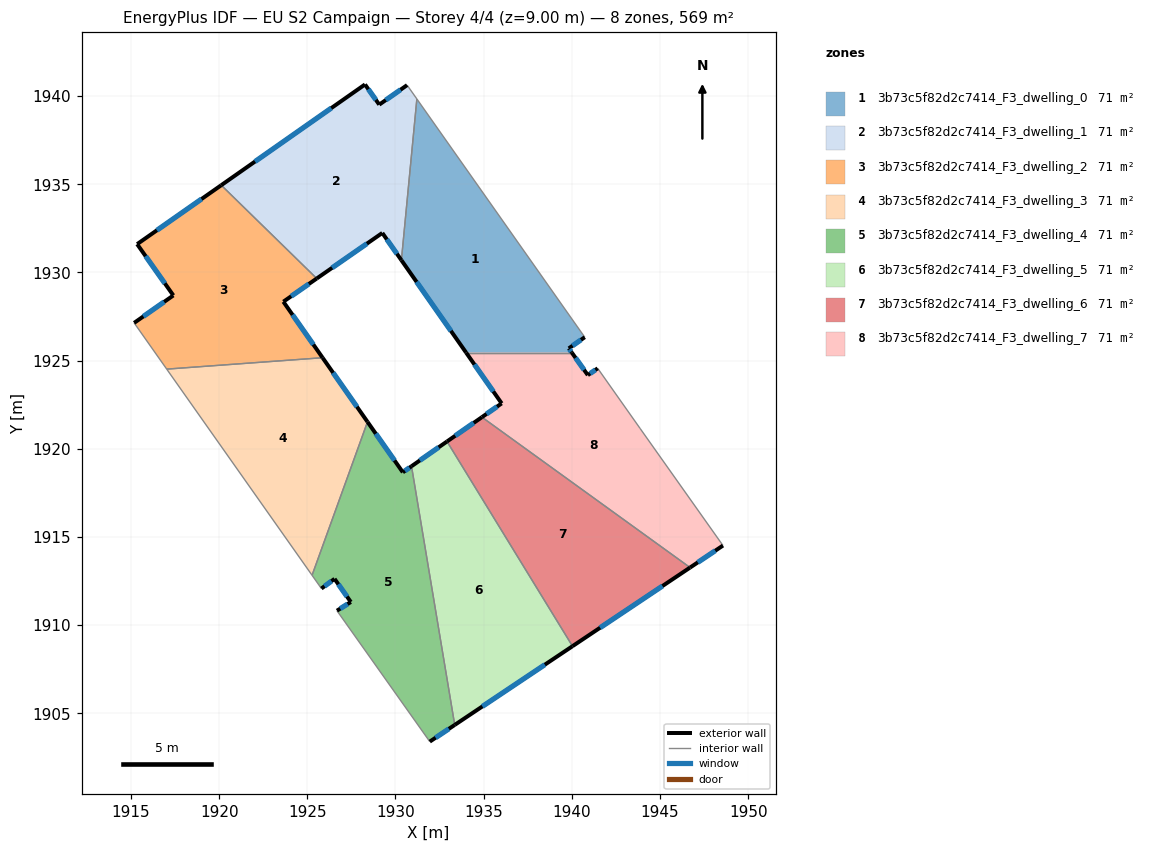
=== STOREY PLAN SPEC (per zone: floor XY polygon, exterior-wall plan segments, windows/doors) ===
zone 1: 3b73c5f82d2c7414_F3_dwelling_0  (71.1 m²)
  floor: (1931.21, 1939.84) (1940.73, 1926.33) (1939.83, 1925.70) (1940.00, 1925.46) (1934.01, 1925.46) (1930.34, 1930.70)
  exterior wall: (1940.00, 1925.46) – (1939.83, 1925.70)  [0.3 m]
    window: (1939.96, 1925.51) – (1939.87, 1925.64)  [0.2 m²]
  exterior wall: (1930.34, 1930.70) – (1934.01, 1925.46)  [6.4 m]
    window: (1931.20, 1929.47) – (1933.14, 1926.69)  [5.4 m²]
  exterior wall: (1939.83, 1925.70) – (1940.73, 1926.33)  [1.1 m]
    window: (1940.04, 1925.84) – (1940.52, 1926.18)  [0.9 m²]
  interior walls: 3
zone 2: 3b73c5f82d2c7414_F3_dwelling_1  (71.1 m²)
  floor: (1930.66, 1940.62) (1931.21, 1939.84) (1930.34, 1930.70) (1929.25, 1932.24) (1925.53, 1929.66) (1920.12, 1934.95) (1928.27, 1940.66) (1929.08, 1939.52)
  exterior wall: (1930.66, 1940.62) – (1929.08, 1939.52)  [1.9 m]
    window: (1930.29, 1940.36) – (1929.45, 1939.78)  [1.6 m²]
  exterior wall: (1929.25, 1932.24) – (1930.34, 1930.70)  [1.9 m]
    window: (1929.51, 1931.88) – (1930.08, 1931.06)  [1.6 m²]
  exterior wall: (1925.53, 1929.66) – (1929.25, 1932.24)  [4.5 m]
    window: (1926.41, 1930.26) – (1928.38, 1931.63)  [3.8 m²]
  exterior wall: (1928.27, 1940.66) – (1920.12, 1934.95)  [10.0 m]
    window: (1926.36, 1939.32) – (1922.04, 1936.29)  [8.4 m²]
  exterior wall: (1929.08, 1939.52) – (1928.27, 1940.66)  [1.4 m]
    window: (1928.89, 1939.79) – (1928.46, 1940.39)  [1.2 m²]
  interior walls: 3
zone 3: 3b73c5f82d2c7414_F3_dwelling_2  (71.1 m²)
  floor: (1925.53, 1929.66) (1923.64, 1928.34) (1925.87, 1925.17) (1917.03, 1924.52) (1915.18, 1927.14) (1917.40, 1928.70) (1915.35, 1931.61) (1920.12, 1934.95)
  exterior wall: (1915.35, 1931.61) – (1917.40, 1928.70)  [3.6 m]
    window: (1915.83, 1930.92) – (1916.92, 1929.38)  [3.0 m²]
  exterior wall: (1920.12, 1934.95) – (1915.35, 1931.61)  [5.8 m]
    window: (1919.00, 1934.16) – (1916.47, 1932.39)  [4.9 m²]
  exterior wall: (1923.64, 1928.34) – (1925.53, 1929.66)  [2.3 m]
    window: (1924.09, 1928.65) – (1925.09, 1929.35)  [1.9 m²]
  exterior wall: (1925.87, 1925.17) – (1923.64, 1928.34)  [3.9 m]
    window: (1925.34, 1925.91) – (1924.16, 1927.60)  [3.3 m²]
  exterior wall: (1917.40, 1928.70) – (1915.18, 1927.14)  [2.7 m]
    window: (1916.88, 1928.33) – (1915.70, 1927.51)  [2.3 m²]
  interior walls: 3
zone 4: 3b73c5f82d2c7414_F3_dwelling_3  (71.1 m²)
  floor: (1925.87, 1925.17) (1928.41, 1921.53) (1925.27, 1912.83) (1917.03, 1924.52)
  exterior wall: (1928.41, 1921.53) – (1925.87, 1925.17)  [4.4 m]
    window: (1927.82, 1922.38) – (1926.46, 1924.31)  [3.7 m²]
  interior walls: 3
zone 5: 3b73c5f82d2c7414_F3_dwelling_4  (71.1 m²)
  floor: (1930.91, 1919.01) (1933.36, 1904.34) (1931.95, 1903.40) (1926.68, 1910.82) (1927.47, 1911.31) (1926.54, 1912.63) (1925.80, 1912.08) (1925.27, 1912.83) (1928.41, 1921.53) (1930.42, 1918.67)
  exterior wall: (1925.80, 1912.08) – (1926.54, 1912.63)  [0.9 m]
    window: (1925.97, 1912.21) – (1926.37, 1912.50)  [0.8 m²]
  exterior wall: (1930.42, 1918.67) – (1928.41, 1921.53)  [3.5 m]
    window: (1929.95, 1919.34) – (1928.88, 1920.86)  [2.9 m²]
  exterior wall: (1930.91, 1919.01) – (1930.42, 1918.67)  [0.6 m]
    window: (1930.79, 1918.93) – (1930.53, 1918.75)  [0.5 m²]
  exterior wall: (1931.95, 1903.40) – (1933.36, 1904.34)  [1.7 m]
    window: (1932.28, 1903.62) – (1933.03, 1904.12)  [1.4 m²]
  exterior wall: (1927.47, 1911.31) – (1926.68, 1910.82)  [0.9 m]
    window: (1927.28, 1911.20) – (1926.87, 1910.94)  [0.8 m²]
  exterior wall: (1926.54, 1912.63) – (1927.47, 1911.31)  [1.6 m]
    window: (1926.76, 1912.32) – (1927.25, 1911.62)  [1.4 m²]
  interior walls: 4
zone 6: 3b73c5f82d2c7414_F3_dwelling_5  (71.1 m²)
  floor: (1932.92, 1920.42) (1940.04, 1908.81) (1933.36, 1904.34) (1930.91, 1919.01)
  exterior wall: (1932.92, 1920.42) – (1930.91, 1919.01)  [2.5 m]
    window: (1932.45, 1920.09) – (1931.38, 1919.34)  [2.1 m²]
  exterior wall: (1933.36, 1904.34) – (1940.04, 1908.81)  [8.0 m]
    window: (1934.93, 1905.39) – (1938.47, 1907.76)  [6.8 m²]
  interior walls: 2
zone 7: 3b73c5f82d2c7414_F3_dwelling_6  (71.1 m²)
  floor: (1946.71, 1913.27) (1940.04, 1908.81) (1932.92, 1920.42) (1934.90, 1921.79)
  exterior wall: (1934.90, 1921.79) – (1932.92, 1920.42)  [2.4 m]
    window: (1934.44, 1921.47) – (1933.39, 1920.74)  [2.0 m²]
  exterior wall: (1940.04, 1908.81) – (1946.71, 1913.27)  [8.0 m]
    window: (1941.60, 1909.86) – (1945.14, 1912.22)  [6.8 m²]
  interior walls: 2
zone 8: 3b73c5f82d2c7414_F3_dwelling_7  (71.1 m²)
  floor: (1943.87, 1921.16) (1948.57, 1914.51) (1946.71, 1913.27) (1934.90, 1921.79) (1936.02, 1922.58) (1934.01, 1925.46) (1940.00, 1925.46) (1940.91, 1924.18) (1941.47, 1924.57)
  exterior wall: (1946.71, 1913.27) – (1948.57, 1914.51)  [2.2 m]
    window: (1947.14, 1913.56) – (1948.13, 1914.22)  [1.9 m²]
  exterior wall: (1936.02, 1922.58) – (1934.90, 1921.79)  [1.4 m]
    window: (1935.76, 1922.39) – (1935.17, 1921.98)  [1.2 m²]
  exterior wall: (1934.01, 1925.46) – (1936.02, 1922.58)  [3.5 m]
    window: (1934.48, 1924.78) – (1935.55, 1923.25)  [3.0 m²]
  exterior wall: (1940.91, 1924.18) – (1940.00, 1925.46)  [1.6 m]
    window: (1940.69, 1924.48) – (1940.21, 1925.16)  [1.3 m²]
  exterior wall: (1941.47, 1924.57) – (1940.91, 1924.18)  [0.7 m]
    window: (1941.34, 1924.47) – (1941.04, 1924.27)  [0.6 m²]
  interior walls: 4

=== DERIVED (storey summary) ===
Building: EU S2 Campaign
Storey: 4 of 4  (floor level z = 9.00 m)
Storey gross floor area: 569.0 m²
Zones on this storey: 8
  - 3b73c5f82d2c7414_F3_dwelling_0: floor 71.1 m²; exterior wall 7.8 m (23.4 m²); 3 window(s) 6.6 m²; WWR 28.1%
  - 3b73c5f82d2c7414_F3_dwelling_1: floor 71.1 m²; exterior wall 19.7 m (59.1 m²); 5 window(s) 16.6 m²; WWR 28.1%
  - 3b73c5f82d2c7414_F3_dwelling_2: floor 71.1 m²; exterior wall 18.3 m (54.8 m²); 5 window(s) 15.4 m²; WWR 28.1%
  - 3b73c5f82d2c7414_F3_dwelling_3: floor 71.1 m²; exterior wall 4.4 m (13.3 m²); 1 window(s) 3.7 m²; WWR 28.1%
  - 3b73c5f82d2c7414_F3_dwelling_4: floor 71.1 m²; exterior wall 9.3 m (27.8 m²); 6 window(s) 7.8 m²; WWR 28.1%
  - 3b73c5f82d2c7414_F3_dwelling_5: floor 71.1 m²; exterior wall 10.5 m (31.5 m²); 2 window(s) 8.9 m²; WWR 28.1%
  - 3b73c5f82d2c7414_F3_dwelling_6: floor 71.1 m²; exterior wall 10.4 m (31.3 m²); 2 window(s) 8.8 m²; WWR 28.1%
  - 3b73c5f82d2c7414_F3_dwelling_7: floor 71.1 m²; exterior wall 9.4 m (28.1 m²); 5 window(s) 7.9 m²; WWR 28.1%
Zone adjacency (shared interzone walls):
  - 3b73c5f82d2c7414_F3_dwelling_0 ↔ 3b73c5f82d2c7414_F3_dwelling_1
  - 3b73c5f82d2c7414_F3_dwelling_0 ↔ 3b73c5f82d2c7414_F3_dwelling_7
  - 3b73c5f82d2c7414_F3_dwelling_1 ↔ 3b73c5f82d2c7414_F3_dwelling_2
  - 3b73c5f82d2c7414_F3_dwelling_2 ↔ 3b73c5f82d2c7414_F3_dwelling_3
  - 3b73c5f82d2c7414_F3_dwelling_3 ↔ 3b73c5f82d2c7414_F3_dwelling_4
  - 3b73c5f82d2c7414_F3_dwelling_4 ↔ 3b73c5f82d2c7414_F3_dwelling_5
  - 3b73c5f82d2c7414_F3_dwelling_5 ↔ 3b73c5f82d2c7414_F3_dwelling_6
  - 3b73c5f82d2c7414_F3_dwelling_6 ↔ 3b73c5f82d2c7414_F3_dwelling_7